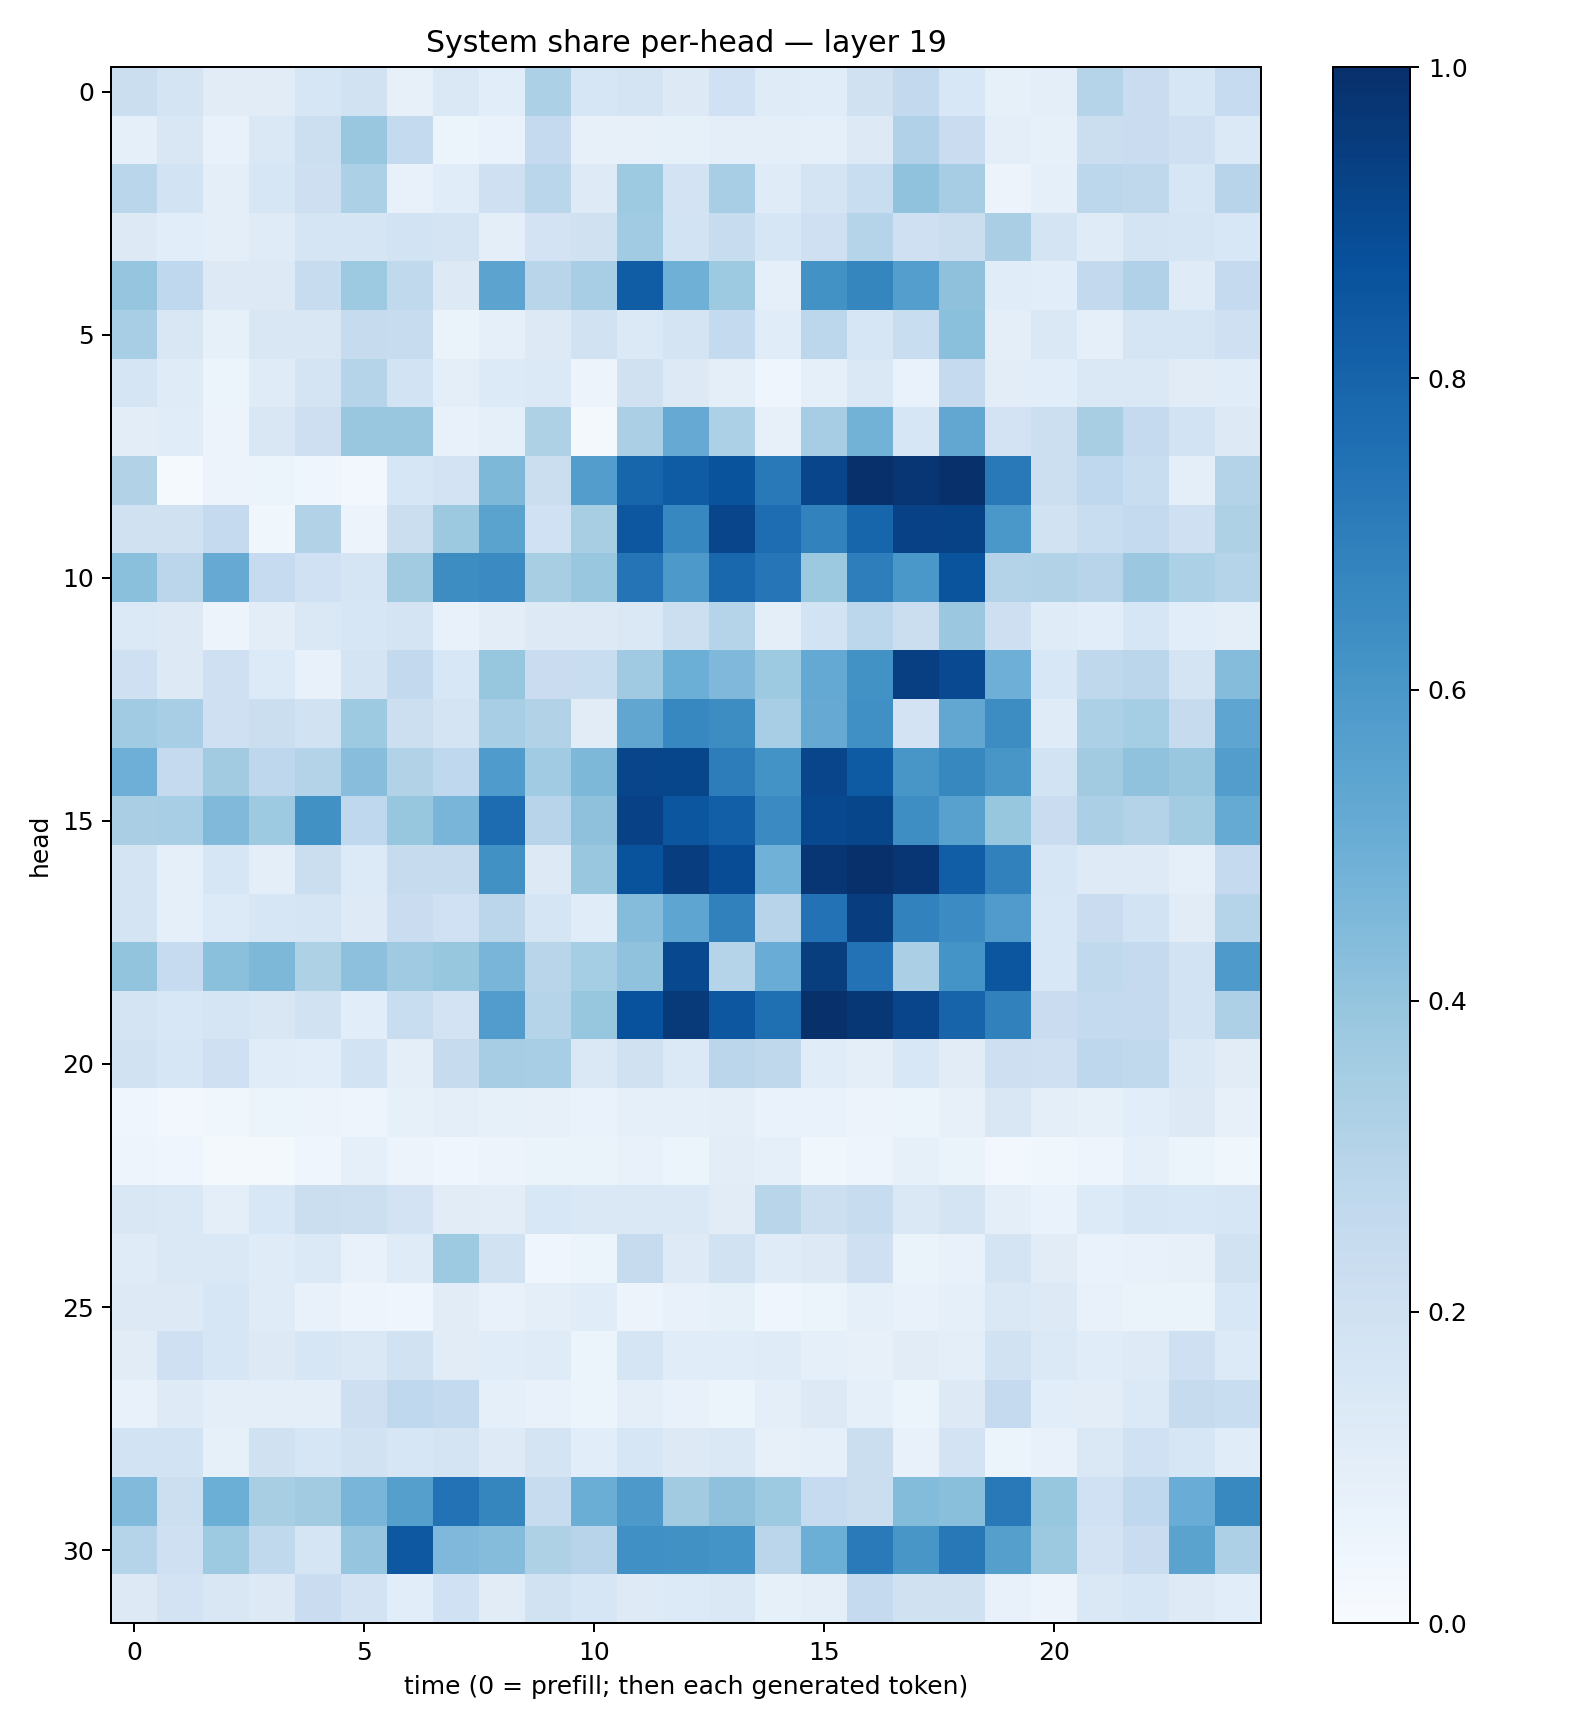

Data behind this chart, as committed beside it:
0.22284037, 0.17371857, 0.11223691, 0.11088687, 0.158028, 0.18905692, 0.079413466, 0.14710762, 0.10749619, 0.32975528, 0.1590653, 0.17574924, 0.1305678, 0.20293926, 0.1173849, 0.11562356, 0.19883342, 0.25989407, 0.15425803, 0.08354331, 0.09730742, 0.2998077, 0.22997643, 0.16240676
0.08742, 0.1492, 0.07413, 0.1467, 0.2162, 0.3854, 0.2577, 0.05975, 0.06974, 0.2524, 0.08012, 0.07828, 0.08292, 0.09727, 0.09762, 0.09284, 0.13, 0.319, 0.2272, 0.09505, 0.08444, 0.2219, 0.2274, 0.2081
0.2865, 0.1873, 0.09453, 0.1621, 0.2122, 0.3288, 0.07718, 0.1146, 0.2081, 0.2855, 0.1226, 0.3715, 0.1804, 0.3471, 0.1181, 0.1768, 0.2343, 0.4069, 0.3481, 0.05598, 0.08701, 0.28, 0.2706, 0.1599
0.1302, 0.1069, 0.09628, 0.1174, 0.1676, 0.1652, 0.1864, 0.1769, 0.1006, 0.1812, 0.1957, 0.3634, 0.187, 0.237, 0.1623, 0.2063, 0.2976, 0.2074, 0.2261, 0.3371, 0.1771, 0.1192, 0.1796, 0.1651
0.3978, 0.2683, 0.1272, 0.1278, 0.2411, 0.3731, 0.2647, 0.1279, 0.5438, 0.2918, 0.3455, 0.8247, 0.4886, 0.372, 0.09172, 0.6221, 0.6691, 0.5665, 0.4127, 0.1159, 0.1081, 0.258, 0.3202, 0.1206
0.3467, 0.1493, 0.08504, 0.1521, 0.1498, 0.2427, 0.2405, 0.06515, 0.09238, 0.132, 0.1915, 0.14, 0.1776, 0.255, 0.1161, 0.2798, 0.1623, 0.2331, 0.4188, 0.1013, 0.1422, 0.09086, 0.1652, 0.1711
0.1668, 0.1177, 0.05919, 0.1174, 0.1765, 0.3019, 0.1845, 0.09568, 0.1358, 0.14, 0.05587, 0.1961, 0.1265, 0.1005, 0.03996, 0.09044, 0.1419, 0.06685, 0.2526, 0.1037, 0.1071, 0.1434, 0.1449, 0.1115
0.105, 0.1169, 0.05721, 0.1511, 0.2135, 0.3897, 0.3836, 0.07449, 0.08717, 0.3208, 0.0192, 0.3322, 0.5153, 0.3297, 0.08016, 0.3504, 0.4772, 0.1636, 0.5305, 0.1798, 0.2149, 0.3399, 0.2505, 0.1866
0.3117, 0.01337, 0.05471, 0.05454, 0.04665, 0.03047, 0.161, 0.1808, 0.4532, 0.2205, 0.5712, 0.7944, 0.8304, 0.8634, 0.7175, 0.9172, 0.9985, 0.9764, 0.9971, 0.7158, 0.2158, 0.2694, 0.2315, 0.09377
0.1964, 0.1971, 0.2512, 0.03901, 0.3116, 0.05744, 0.2219, 0.3762, 0.5486, 0.2003, 0.3416, 0.8479, 0.6668, 0.918, 0.7633, 0.6801, 0.7946, 0.9315, 0.9266, 0.5997, 0.1926, 0.2328, 0.2563, 0.2065
0.4197, 0.2849, 0.5123, 0.2494, 0.201, 0.1683, 0.3605, 0.644, 0.6501, 0.3429, 0.3871, 0.736, 0.5919, 0.788, 0.7271, 0.377, 0.6961, 0.5989, 0.8599, 0.3049, 0.3095, 0.293, 0.379, 0.3312
0.1395, 0.1287, 0.05757, 0.105, 0.1473, 0.1593, 0.1726, 0.0704, 0.1016, 0.1266, 0.1268, 0.1428, 0.2155, 0.3034, 0.0995, 0.1859, 0.2793, 0.2214, 0.3814, 0.2122, 0.1208, 0.1066, 0.1574, 0.1081
0.2096, 0.1256, 0.2053, 0.1366, 0.07032, 0.1735, 0.2613, 0.1549, 0.3919, 0.2282, 0.2338, 0.3702, 0.4989, 0.4524, 0.374, 0.5231, 0.6249, 0.9395, 0.9007, 0.4947, 0.1547, 0.2706, 0.2821, 0.1734
0.3649, 0.3444, 0.2068, 0.2246, 0.1883, 0.3712, 0.2186, 0.1743, 0.3458, 0.3144, 0.1101, 0.5342, 0.6644, 0.6445, 0.3457, 0.5129, 0.6294, 0.182, 0.5294, 0.6434, 0.1182, 0.3293, 0.3544, 0.2442
0.4947, 0.251, 0.3603, 0.2757, 0.3063, 0.4283, 0.3151, 0.2665, 0.5856, 0.3649, 0.4548, 0.9156, 0.9138, 0.7021, 0.6201, 0.9157, 0.8348, 0.6051, 0.6602, 0.6049, 0.1868, 0.3628, 0.4091, 0.3868
0.3367, 0.3455, 0.4484, 0.3747, 0.625, 0.2678, 0.3939, 0.4662, 0.7688, 0.2961, 0.4136, 0.93, 0.8544, 0.8187, 0.6517, 0.9048, 0.9128, 0.6394, 0.5579, 0.3911, 0.2286, 0.3341, 0.3059, 0.3559
0.1768, 0.09313, 0.1639, 0.09417, 0.225, 0.1342, 0.2427, 0.2456, 0.6259, 0.1305, 0.3879, 0.865, 0.9417, 0.8868, 0.485, 0.9737, 0.9983, 0.9755, 0.8225, 0.6861, 0.1618, 0.1243, 0.1242, 0.09123
0.1756, 0.09092, 0.1348, 0.1619, 0.1701, 0.125, 0.2273, 0.1997, 0.2818, 0.1704, 0.117, 0.4366, 0.5374, 0.6856, 0.2961, 0.745, 0.9451, 0.6833, 0.6467, 0.5789, 0.155, 0.2273, 0.1868, 0.1102
0.3987, 0.2493, 0.4184, 0.4553, 0.3231, 0.4155, 0.3683, 0.392, 0.4687, 0.2921, 0.3522, 0.4095, 0.9051, 0.3015, 0.5042, 0.9485, 0.7451, 0.3324, 0.6135, 0.8533, 0.1548, 0.2618, 0.2536, 0.1837
0.1722, 0.1526, 0.1642, 0.1506, 0.1944, 0.1093, 0.2333, 0.1824, 0.5763, 0.2975, 0.3919, 0.8746, 0.9614, 0.848, 0.7548, 0.993, 0.9726, 0.9166, 0.8004, 0.6856, 0.2298, 0.2549, 0.2525, 0.1871
0.1953, 0.1616, 0.2048, 0.1165, 0.1092, 0.186, 0.09732, 0.2456, 0.3493, 0.3473, 0.1475, 0.1984, 0.1374, 0.282, 0.2715, 0.1149, 0.09868, 0.1557, 0.1117, 0.2137, 0.2109, 0.2739, 0.2617, 0.1473
0.04206, 0.02407, 0.0378, 0.06168, 0.05472, 0.04876, 0.08367, 0.09663, 0.08463, 0.07921, 0.06814, 0.09329, 0.08914, 0.09744, 0.06754, 0.06997, 0.05628, 0.05116, 0.07885, 0.1495, 0.09385, 0.0839, 0.1082, 0.1312
0.05028, 0.04035, 0.02336, 0.01608, 0.04334, 0.08865, 0.05563, 0.04576, 0.05491, 0.06301, 0.06635, 0.07087, 0.05875, 0.1022, 0.09354, 0.03622, 0.04735, 0.08238, 0.06511, 0.02994, 0.03567, 0.05038, 0.08894, 0.06091
0.1506, 0.1453, 0.0955, 0.1551, 0.2244, 0.2177, 0.181, 0.1125, 0.1029, 0.1548, 0.1411, 0.1472, 0.1482, 0.1117, 0.2894, 0.2152, 0.2402, 0.1456, 0.1723, 0.0946, 0.06646, 0.1352, 0.1606, 0.1546
0.1196, 0.1414, 0.1434, 0.1178, 0.1401, 0.07296, 0.1185, 0.3734, 0.1922, 0.04209, 0.054, 0.2441, 0.1246, 0.1917, 0.1199, 0.1304, 0.2104, 0.06481, 0.07614, 0.1736, 0.1113, 0.06759, 0.07688, 0.08021
0.127, 0.1279, 0.16, 0.121, 0.07705, 0.04712, 0.04218, 0.1116, 0.07503, 0.09802, 0.1156, 0.05803, 0.07249, 0.0834, 0.04566, 0.05196, 0.08665, 0.07227, 0.08844, 0.1464, 0.1317, 0.07548, 0.06589, 0.0649
0.1107, 0.2073, 0.1627, 0.1275, 0.1582, 0.1406, 0.1944, 0.112, 0.1138, 0.1174, 0.06012, 0.168, 0.1138, 0.115, 0.1178, 0.0881, 0.07826, 0.1104, 0.09498, 0.1939, 0.1406, 0.1168, 0.1217, 0.2093
0.0724, 0.1236, 0.09862, 0.09653, 0.09871, 0.2127, 0.2688, 0.2554, 0.08754, 0.07534, 0.05348, 0.0992, 0.0765, 0.0538, 0.09754, 0.1268, 0.09254, 0.06093, 0.1291, 0.2532, 0.1093, 0.1035, 0.14, 0.2448
0.1862, 0.1864, 0.08519, 0.1965, 0.1635, 0.193, 0.161, 0.1754, 0.1244, 0.1779, 0.1056, 0.16, 0.1322, 0.1472, 0.07958, 0.08801, 0.2197, 0.07716, 0.183, 0.06189, 0.07427, 0.1468, 0.2015, 0.16
0.4417, 0.216, 0.497, 0.3399, 0.3619, 0.4684, 0.5639, 0.7438, 0.6716, 0.2421, 0.5002, 0.5921, 0.3597, 0.4104, 0.373, 0.2491, 0.2243, 0.4378, 0.4241, 0.7173, 0.3939, 0.2019, 0.2684, 0.5052
0.2994, 0.2103, 0.3738, 0.2642, 0.1662, 0.3974, 0.8459, 0.4522, 0.4351, 0.3239, 0.2953, 0.6315, 0.6286, 0.6148, 0.2834, 0.4995, 0.7118, 0.6034, 0.7209, 0.564, 0.3789, 0.183, 0.2287, 0.5473
0.1282, 0.1829, 0.1499, 0.1296, 0.2287, 0.1812, 0.1085, 0.2002, 0.1132, 0.1908, 0.1627, 0.1216, 0.134, 0.1479, 0.08303, 0.09402, 0.2521, 0.1978, 0.1968, 0.07042, 0.05513, 0.1407, 0.1568, 0.1237
